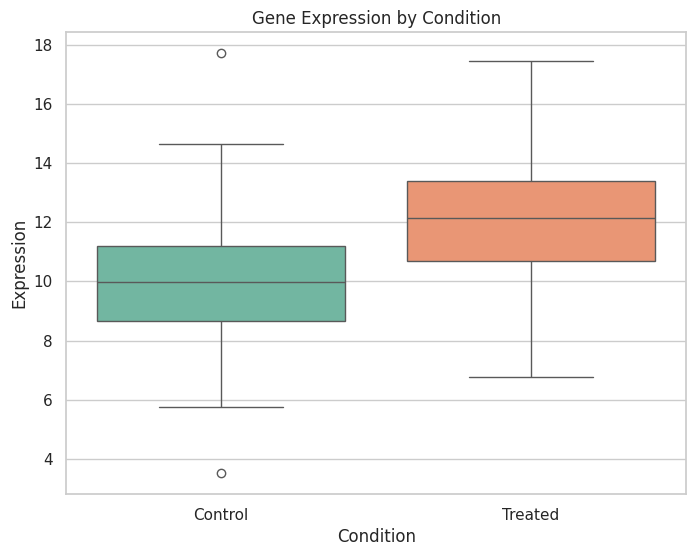
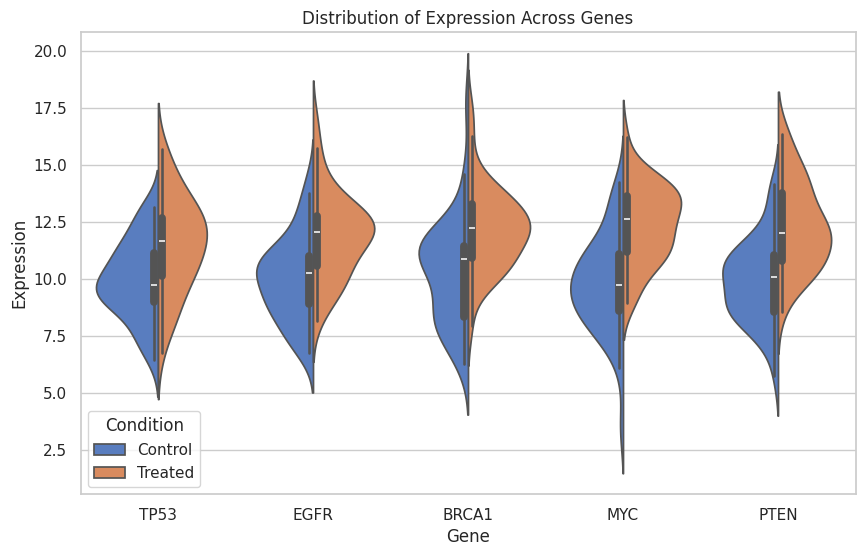
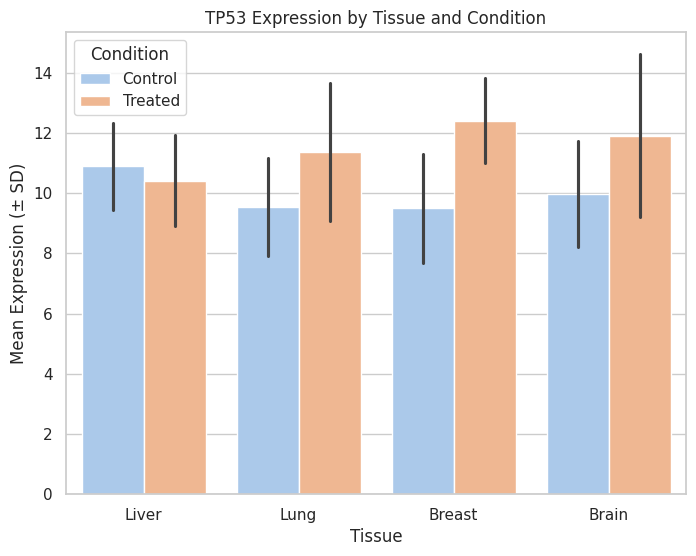
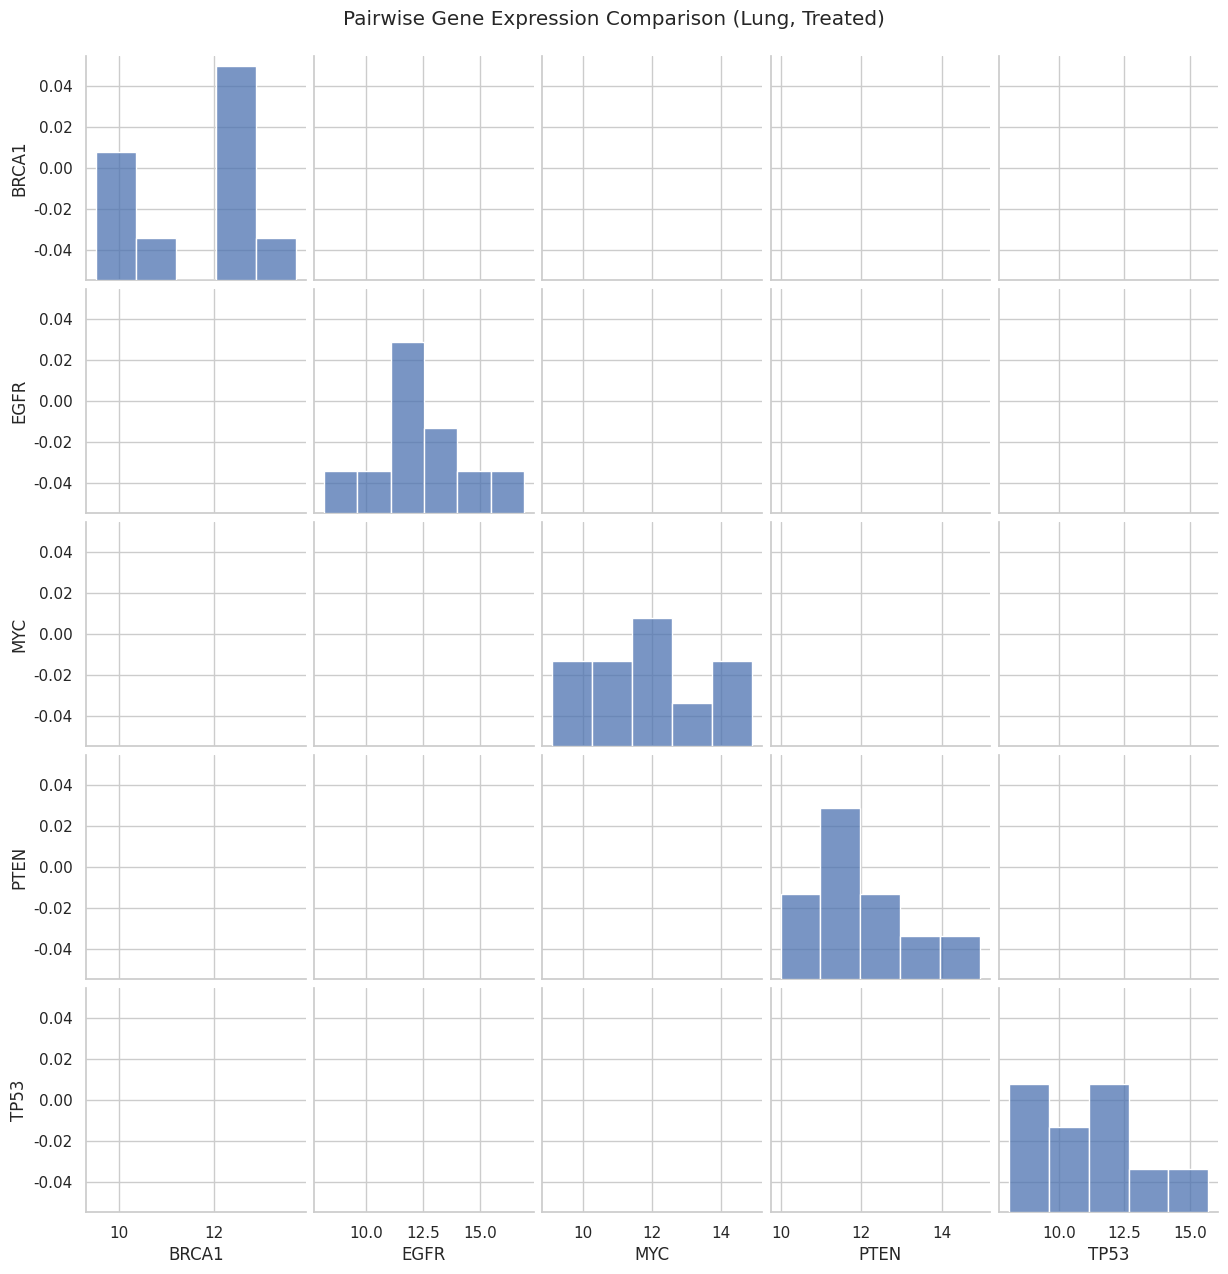

Python code for these plots, in order:
# Install required packages (uncomment if needed)
# !pip install pandas seaborn matplotlib

import pandas as pd
import seaborn as sns
import matplotlib.pyplot as plt

# Set seaborn style
sns.set(style="whitegrid")

# Simulate some gene expression data
import numpy as np

np.random.seed(42)

genes = ['TP53', 'EGFR', 'BRCA1', 'MYC', 'PTEN']
tissues = ['Liver', 'Lung', 'Breast', 'Brain']
conditions = ['Control', 'Treated']

data = []
for gene in genes:
    for tissue in tissues:
        for condition in conditions:
            for rep in range(10):  # 10 replicates
                expression = np.random.normal(loc=10 if condition == 'Control' else 12, scale=2)
                data.append([gene, tissue, condition, expression])

df = pd.DataFrame(data, columns=['Gene', 'Tissue', 'Condition', 'Expression'])
df.head()

plt.figure(figsize=(8, 6))
sns.boxplot(data=df, x='Condition', y='Expression', palette='Set2')
plt.title("Gene Expression by Condition")
plt.show()

plt.figure(figsize=(10, 6))
sns.violinplot(data=df, x='Gene', y='Expression', hue='Condition', split=True, palette='muted')
plt.title("Distribution of Expression Across Genes")
plt.show()

tp53_data = df[df['Gene'] == 'TP53']

plt.figure(figsize=(8, 6))
sns.barplot(data=tp53_data, x='Tissue', y='Expression', hue='Condition', ci='sd', palette='pastel')
plt.title("TP53 Expression by Tissue and Condition")
plt.ylabel("Mean Expression (± SD)")
plt.show()

# Pivot the data to show multivariate comparison (only for 1 tissue and 1 condition for clarity)
subset = df[(df['Tissue'] == 'Lung') & (df['Condition'] == 'Treated')]
pivoted = subset.pivot_table(index=subset.index, columns='Gene', values='Expression')

sns.pairplot(pivoted)
plt.suptitle("Pairwise Gene Expression Comparison (Lung, Treated)", y=1.02)
plt.show()